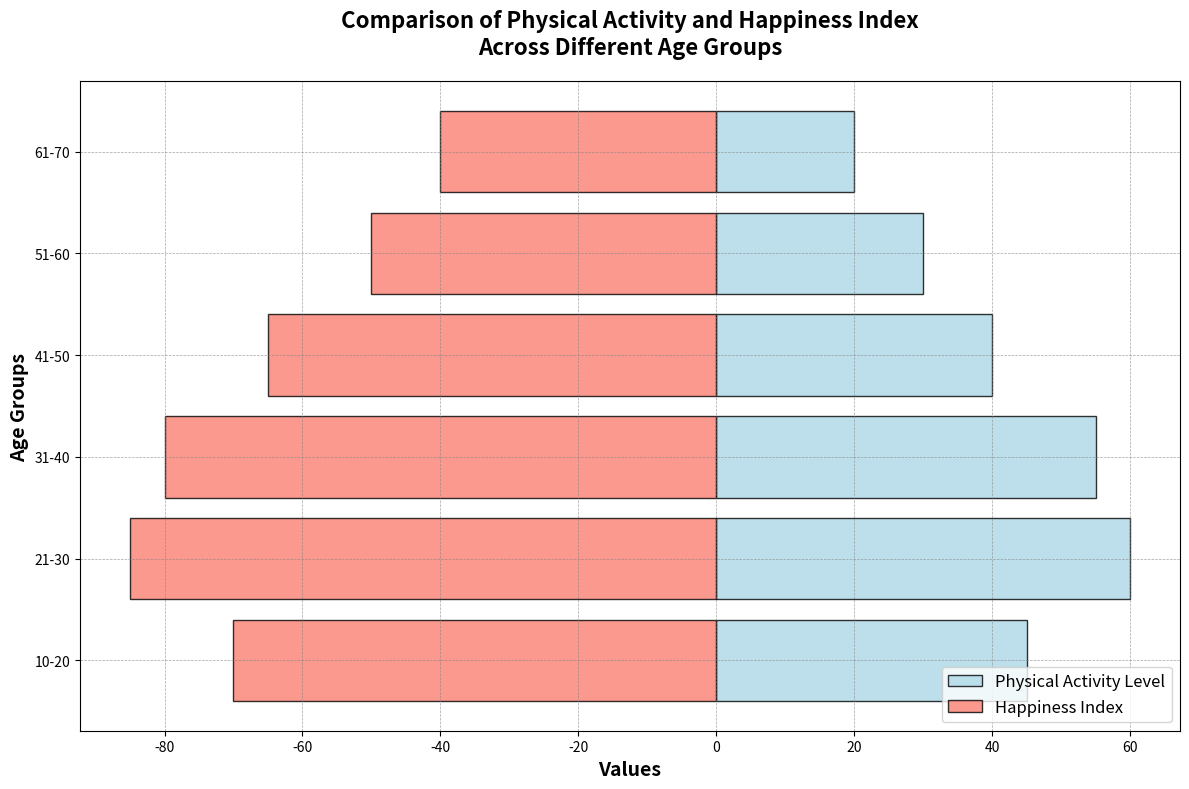

Reproduce this figure in Python.
import matplotlib.pyplot as plt
import numpy as np

age_groups = np.array(['10-20', '21-30', '31-40', '41-50', '51-60', '61-70'])
physical_activity_level = np.array([45, 60, 55, 40, 30, 20])
happiness_index = np.array([70, 85, 80, 65, 50, 40])

fig, ax = plt.subplots(figsize=(12, 8))

# Plotting horizontal bar chart
ax.barh(age_groups, physical_activity_level, color='lightblue', edgecolor='black', alpha=0.8, label='Physical Activity Level')
ax.barh(age_groups, -happiness_index, color='salmon', edgecolor='black', alpha=0.8, label='Happiness Index')

ax.set_xlabel('Values', fontsize=14, fontweight='semibold')
ax.set_ylabel('Age Groups', fontsize=14, fontweight='semibold')
ax.set_title('Comparison of Physical Activity and Happiness Index\nAcross Different Age Groups', fontsize=16, fontweight='bold', pad=20)

ax.grid(True, linestyle='--', linewidth=0.5, alpha=0.7, color='grey')

ax.legend(loc='lower right', fontsize=12, frameon=True)

plt.tight_layout()
plt.show()
